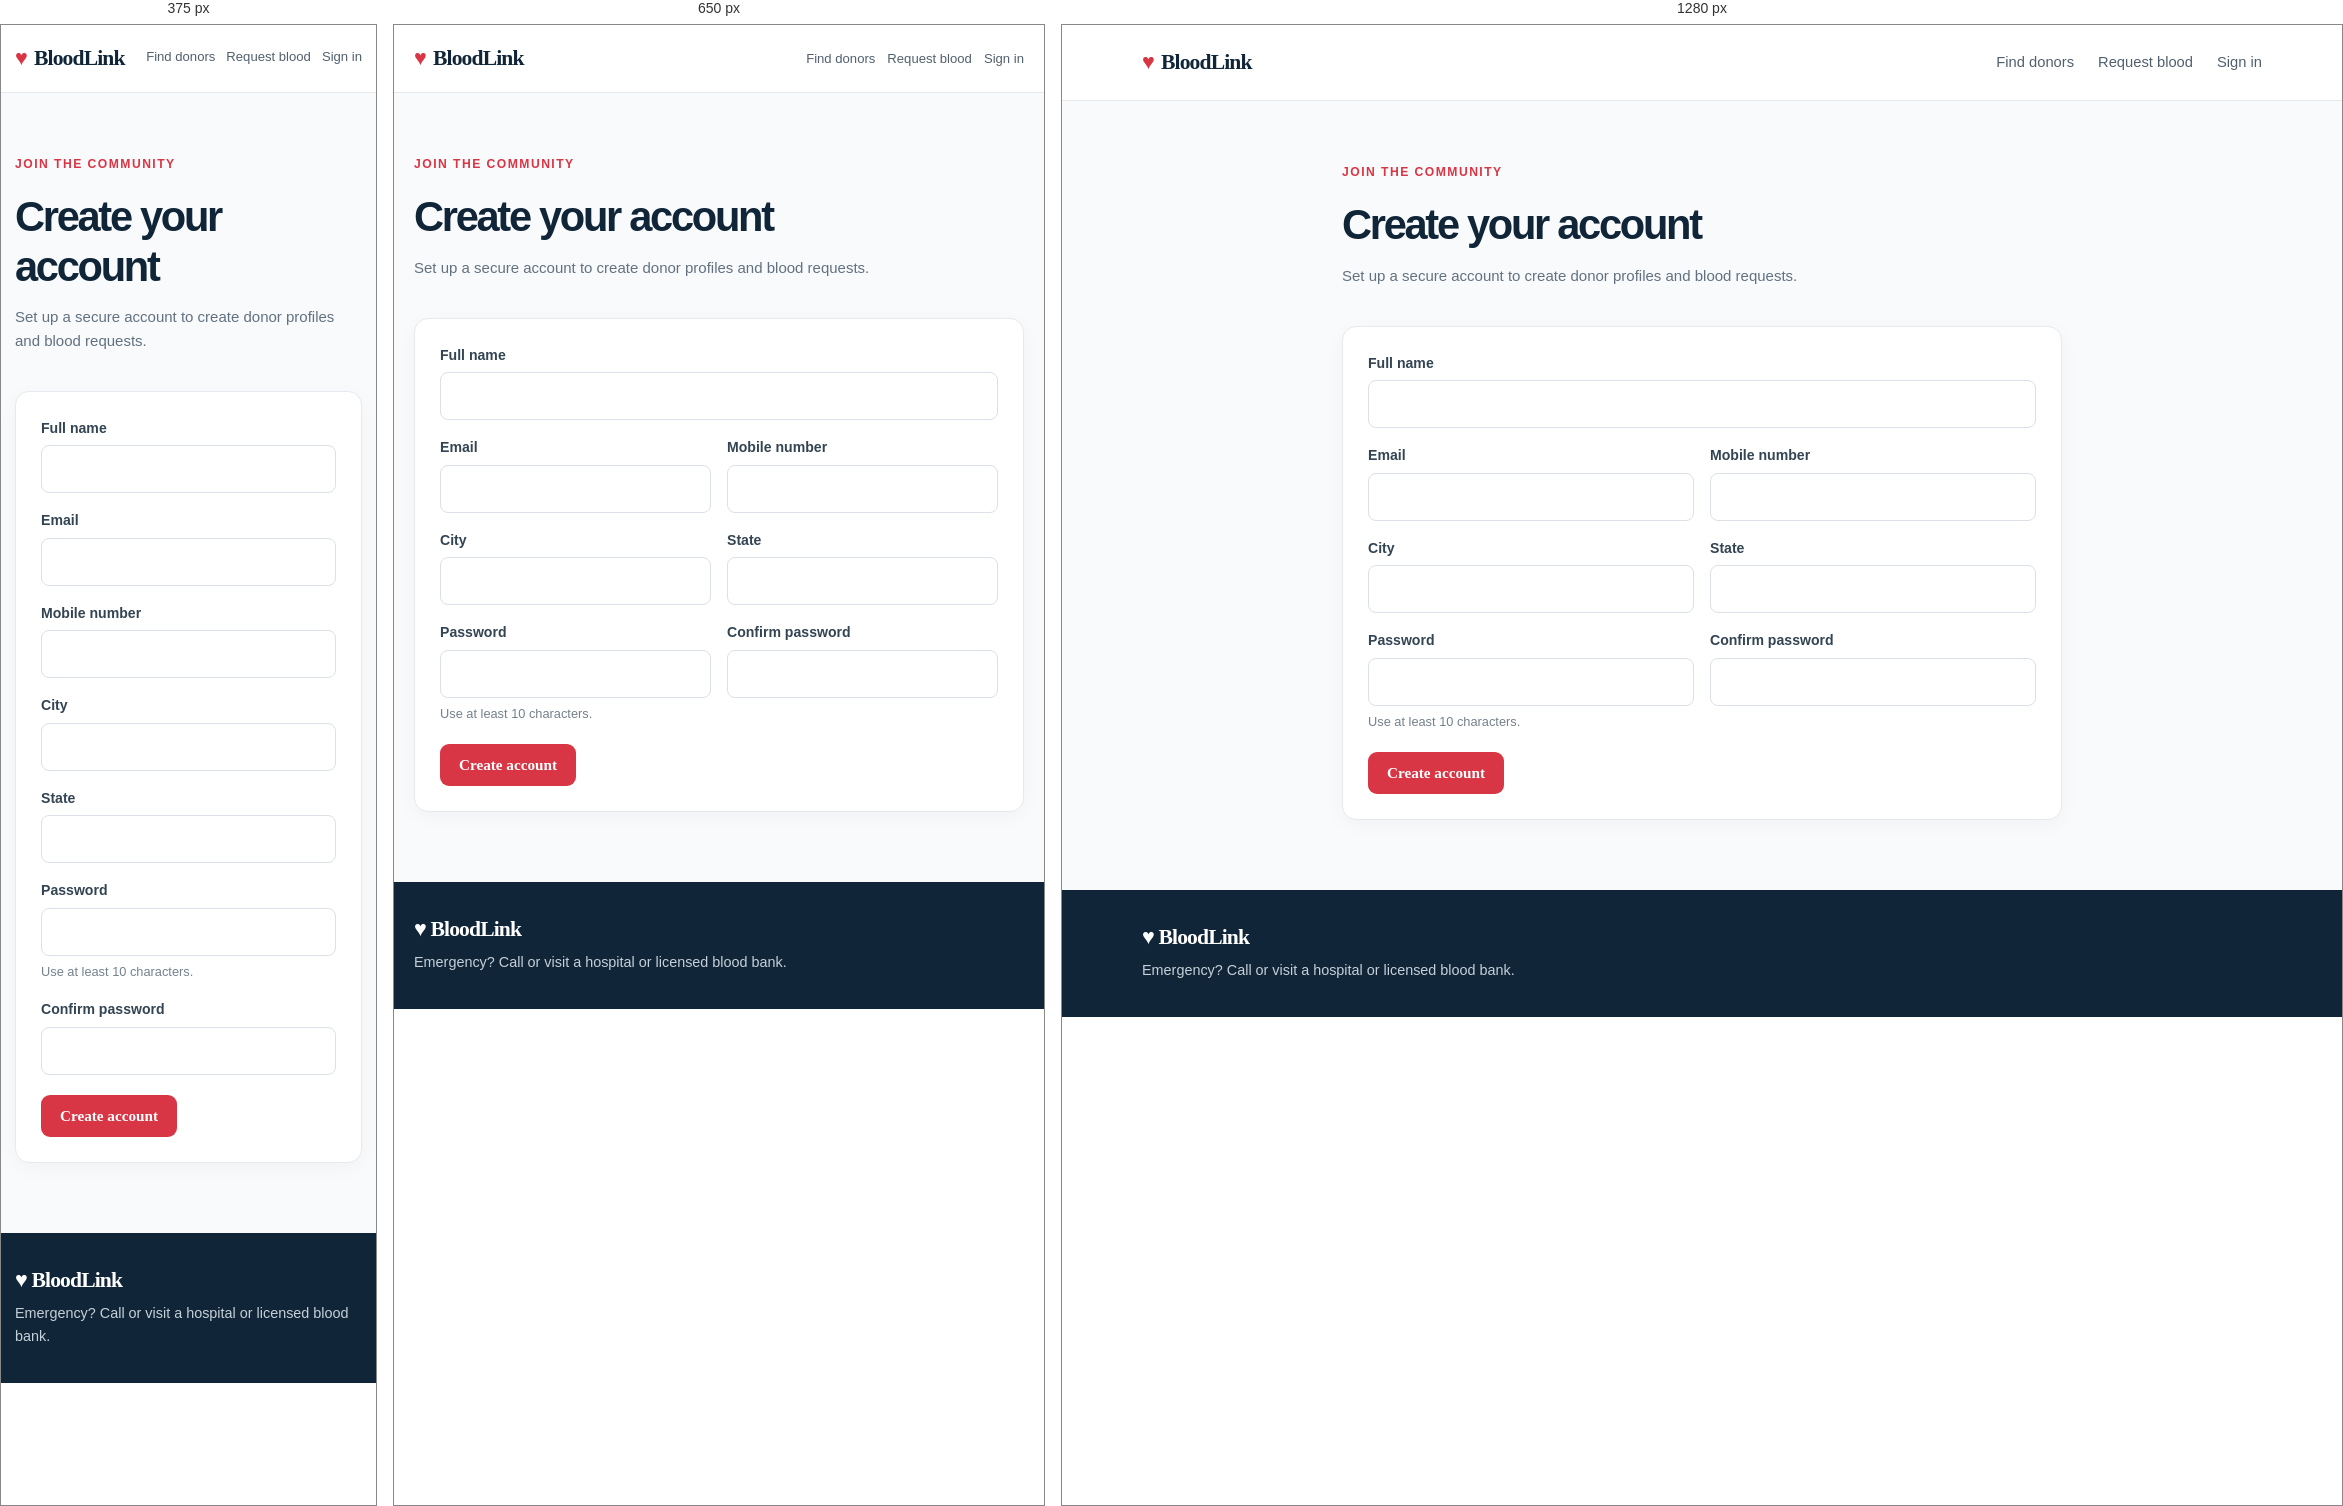
Rendered at 375 px, 650 px and 1280 px, left to right.

<!-- file: register.html -->
<!doctype html><html lang="en"><head><meta charset="utf-8"><meta name="viewport" content="width=device-width,initial-scale=1"><title>Create account · BloodLink</title><link rel="stylesheet" href="/css/style.css"><script defer src="/js/main.js"></script><script defer src="/js/auth.js"></script></head><body><nav class="nav"><div class="container nav-inner"><a class="brand" href="/"><span class="brand-mark">♥</span>BloodLink</a><div class="links"><a href="/find-donors.html">Find donors</a><a href="/request-blood.html">Request blood</a><a href="/login.html">Sign in</a></div></div></nav><main class="content"><div class="container form-wrap"><div class="page-head"><div class="eyebrow">Join the community</div><h1>Create your account</h1><p>Set up a secure account to create donor profiles and blood requests.</p></div><form id="register-form" class="panel"><div class="message hidden" role="status"></div><div class="form-grid"><div class="field full"><label for="fullName">Full name</label><input id="fullName" name="fullName" autocomplete="name" required maxlength="120"></div><div class="field"><label for="email">Email</label><input id="email" name="email" type="email" autocomplete="email" required></div><div class="field"><label for="phone">Mobile number</label><input id="phone" name="phone" type="tel" autocomplete="tel" required></div><div class="field"><label for="city">City</label><input id="city" name="city" autocomplete="address-level2" required></div><div class="field"><label for="state">State</label><input id="state" name="state" autocomplete="address-level1" required></div><div class="field"><label for="password">Password</label><input id="password" name="password" type="password" minlength="10" autocomplete="new-password" required><span class="help">Use at least 10 characters.</span></div><div class="field"><label for="confirmPassword">Confirm password</label><input id="confirmPassword" name="confirmPassword" type="password" minlength="10" autocomplete="new-password" required></div></div><div class="form-actions"><button class="btn" type="submit">Create account</button></div></form></div></main><footer class="footer"><div class="container"><a class="brand" style="color:white" href="/">♥ BloodLink</a><p>Emergency? Call or visit a hospital or licensed blood bank.</p></div></footer></body></html>


/* @media block from css/style.css */
@media(max-width:780px){.hero-grid,.split{grid-template-columns:1fr;gap:32px}.cards{grid-template-columns:1fr}.result-list{grid-template-columns:1fr}.filters{grid-template-columns:1fr 1fr}.dash-grid{grid-template-columns:1fr}.stats{gap:9px}.stat{padding:15px}.nav{height:auto;min-height:68px;padding:14px 0}.links{gap:12px;flex-wrap:wrap;justify-content:flex-end;font-size:.82rem}.hero{padding:54px 0}.section{padding:54px 0}}

/* @media block from css/style.css */
@media(max-width:520px){.container{width:calc(100% - 28px)}.nav-inner{align-items:flex-start}.links{max-width:230px;gap:6px 11px}.links a:nth-child(n+5){display:none}.form-grid,.filters{grid-template-columns:1fr}.field.full{grid-column:auto}.hero h1{font-size:2.75rem}.stats{grid-template-columns:1fr}.result-card{align-items:flex-start;flex-direction:column}}